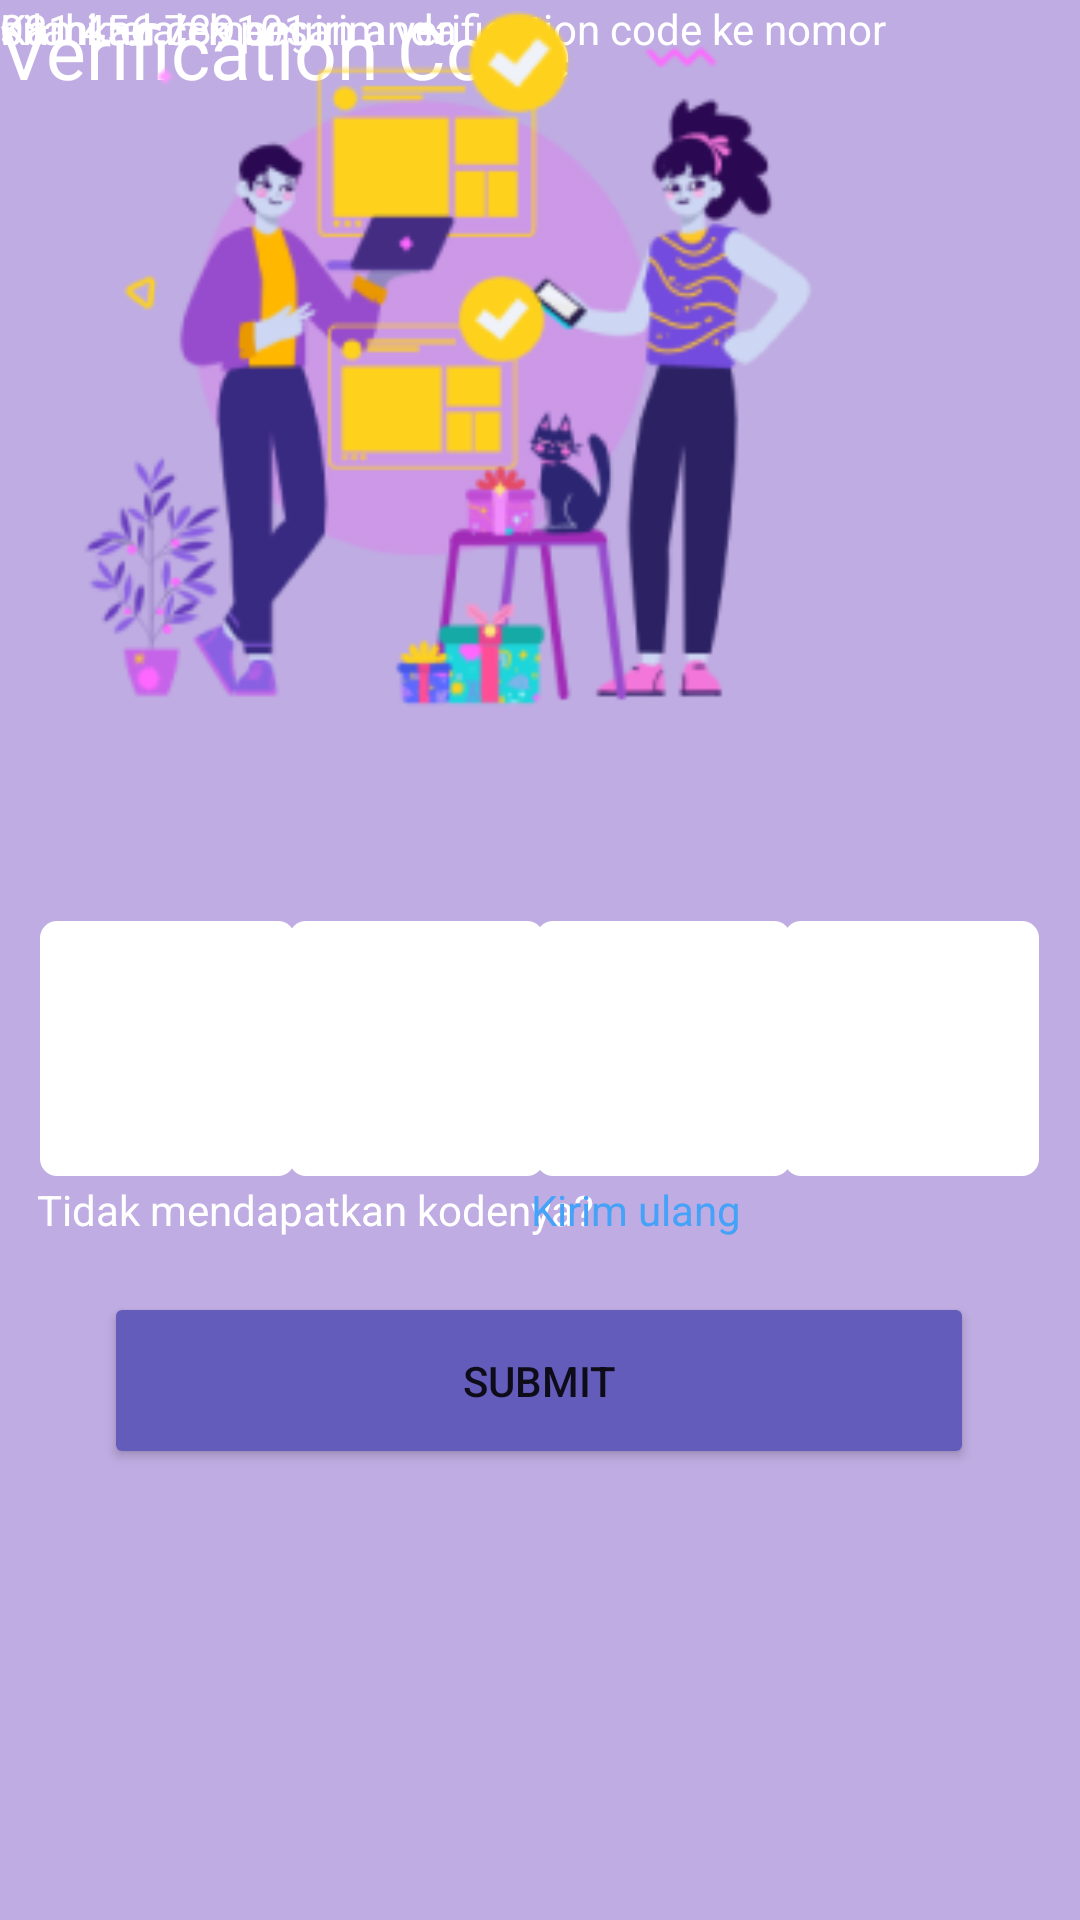

Reconstruct the res/layout file that produces this screen, plus the resources it refers to.
<!-- AndroidManifest.xml: application theme Theme.AoL_SE -->
<!-- res/layout/verification.xml -->
<?xml version="1.0" encoding="utf-8"?>
<androidx.constraintlayout.widget.ConstraintLayout xmlns:android="http://schemas.android.com/apk/res/android"
    xmlns:app="http://schemas.android.com/apk/res-auto"
    xmlns:tools="http://schemas.android.com/tools"
    android:layout_width="match_parent"
    android:layout_height="match_parent"
    tools:context=".Verification"
    android:background="@color/soft_purple">

    <ImageView
        android:id="@+id/kotak4"
        android:layout_width="85dp"
        android:layout_height="85dp"
        app:layout_constraintBottom_toBottomOf="parent"
        app:layout_constraintEnd_toEndOf="parent"
        app:layout_constraintHorizontal_bias="0.95"
        app:layout_constraintStart_toStartOf="parent"
        app:layout_constraintTop_toTopOf="parent"
        app:layout_constraintVertical_bias="0.553"
        app:srcCompat="@drawable/kotak" />

    <ImageView
        android:id="@+id/kotak3"
        android:layout_width="85dp"
        android:layout_height="85dp"
        app:layout_constraintBottom_toBottomOf="parent"
        app:layout_constraintEnd_toEndOf="parent"
        app:layout_constraintHorizontal_bias="0.650"
        app:layout_constraintStart_toStartOf="parent"
        app:layout_constraintTop_toTopOf="parent"
        app:layout_constraintVertical_bias="0.553"
        app:srcCompat="@drawable/kotak" />

    <ImageView
        android:id="@+id/kotak2"
        android:layout_width="85dp"
        android:layout_height="85dp"
        app:layout_constraintBottom_toBottomOf="parent"
        app:layout_constraintEnd_toEndOf="parent"
        app:layout_constraintHorizontal_bias="0.350"
        app:layout_constraintStart_toStartOf="parent"
        app:layout_constraintTop_toTopOf="parent"
        app:layout_constraintVertical_bias="0.553"
        app:srcCompat="@drawable/kotak" />

    <TextView
        android:id="@+id/textView3"
        android:layout_width="wrap_content"
        android:layout_height="wrap_content"
        android:text="Verification Code"
        android:textColor="@color/white"
        android:textSize="25sp"
        tools:layout_editor_absoluteX="109dp"
        tools:layout_editor_absoluteY="328dp" />

    <TextView
        android:id="@+id/descVer"
        android:layout_width="wrap_content"
        android:layout_height="wrap_content"
        android:text="Kami telah mengirim verification code ke nomor"
        android:textColor="@color/white"
        tools:layout_editor_absoluteX="61dp"
        tools:layout_editor_absoluteY="369dp" />

    <TextView
        android:id="@+id/num"
        android:layout_width="wrap_content"
        android:layout_height="wrap_content"
        android:text="081 456 789101"
        android:textColor="@color/white"
        tools:layout_editor_absoluteX="154dp"
        tools:layout_editor_absoluteY="388dp" />

    <TextView
        android:id="@+id/pesan"
        android:layout_width="wrap_content"
        android:layout_height="wrap_content"
        android:text="silahkan cek pesan anda."
        android:textColor="@color/white"
        tools:layout_editor_absoluteX="127dp"
        tools:layout_editor_absoluteY="407dp" />

    <ImageView
        android:id="@+id/kotak1"
        android:layout_width="85dp"
        android:layout_height="85dp"
        app:layout_constraintBottom_toBottomOf="parent"
        app:layout_constraintEnd_toEndOf="parent"
        app:layout_constraintHorizontal_bias="0.049"
        app:layout_constraintStart_toStartOf="parent"
        app:layout_constraintTop_toTopOf="parent"
        app:layout_constraintVertical_bias="0.553"
        app:srcCompat="@drawable/kotak" />

    <TextView
        android:id="@+id/kode"
        android:layout_width="wrap_content"
        android:layout_height="wrap_content"
        android:text="Tidak mendapatkan kodenya?"
        android:textColor="@color/white"
        app:layout_constraintBottom_toBottomOf="parent"
        app:layout_constraintEnd_toEndOf="parent"
        app:layout_constraintHorizontal_bias="0.071"
        app:layout_constraintStart_toStartOf="parent"
        app:layout_constraintTop_toTopOf="parent"
        app:layout_constraintVertical_bias="0.634" />

    <TextView
        android:id="@+id/resend"
        android:layout_width="wrap_content"
        android:layout_height="wrap_content"
        android:text="Kirim ulang"
        android:textColor="@color/biru"
        app:layout_constraintBottom_toBottomOf="parent"
        app:layout_constraintEnd_toEndOf="parent"
        app:layout_constraintHorizontal_bias="0.610"
        app:layout_constraintStart_toStartOf="parent"
        app:layout_constraintTop_toTopOf="parent"
        app:layout_constraintVertical_bias="0.634" />

    <Button
        android:id="@+id/button3"
        android:layout_width="290dp"
        android:layout_height="59dp"
        android:text="Submit"
        android:backgroundTint="@color/blue"
        app:layout_constraintBottom_toBottomOf="parent"
        app:layout_constraintEnd_toEndOf="parent"
        app:layout_constraintHorizontal_bias="0.495"
        app:layout_constraintStart_toStartOf="parent"
        app:layout_constraintTop_toTopOf="parent"
        app:layout_constraintVertical_bias="0.741" />

    <ImageView
        android:id="@+id/imageView2"
        android:layout_width="317dp"
        android:layout_height="240dp"
        app:srcCompat="@drawable/gambar4"
        tools:layout_editor_absoluteX="47dp"
        tools:layout_editor_absoluteY="46dp" />


</androidx.constraintlayout.widget.ConstraintLayout>
<!-- resources referenced by this layout -->
<resources>
  <color name="biru">#FF44A2F8</color>
  <color name="blue">#FF645CBB</color>
  <color name="soft_purple">#FFBFACE2</color>
  <color name="white">#FFFFFFFF</color>
  <!-- drawable gambar4: png bitmap (drawable, 37933 bytes) -->
  <!-- drawable kotak (drawable) -->
  <?xml version="1.0" encoding="utf-8"?>
  <shape xmlns:android="http://schemas.android.com/apk/res/android"
      android:shape="rectangle">
  
      <solid android:color="@color/white"></solid>
  
      <size
          android:height="15dp"
          android:width="15dp">
      </size>
  
      <corners
          android:radius="1dp">
      </corners>
  
  </shape>
  <style name="Theme.AoL_SE" parent="Theme.MaterialComponents.DayNight.NoActionBar">
          
          <item name="colorPrimary">@color/purple_500</item>
          <item name="colorPrimaryVariant">@color/purple_700</item>
          <item name="colorOnPrimary">@color/white</item>
          
          <item name="colorSecondary">@color/teal_200</item>
          <item name="colorSecondaryVariant">@color/teal_700</item>
          <item name="colorOnSecondary">@color/black</item>
          
          <item name="android:statusBarColor">?attr/colorPrimaryVariant</item>
          
      </style>
  <color name="purple_500">#FF6200EE</color>
  <color name="purple_700">#FF3700B3</color>
  <color name="teal_200">#FF03DAC5</color>
  <color name="teal_700">#FF018786</color>
  <color name="black">#FF000000</color>
</resources>
